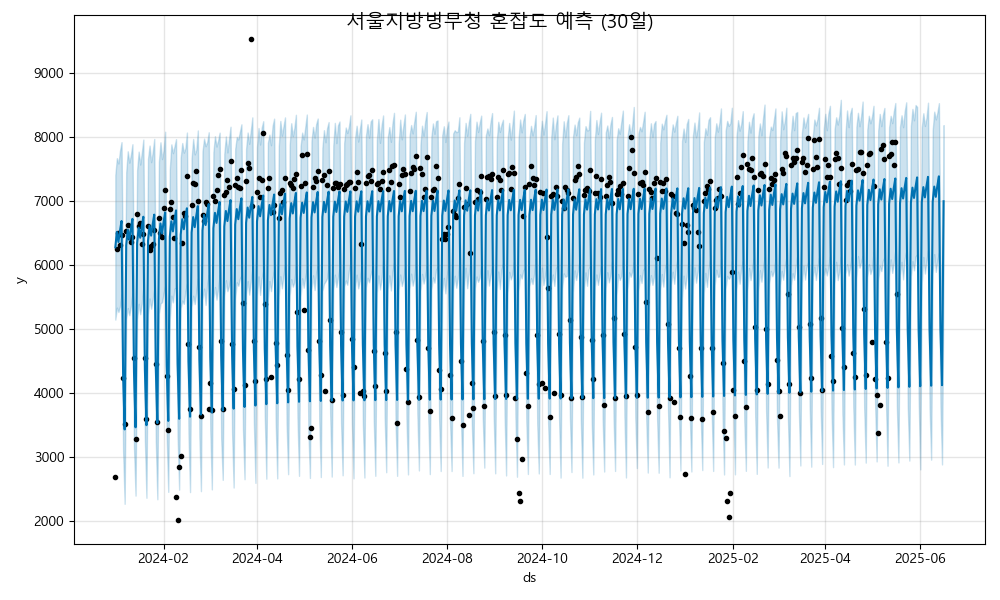

Values plotted in this chart, from the file beside it:
ds, yhat, yhat_lower, yhat_upper
2024-01-01, 6279, 5151, 7408
2024-01-02, 6520, 5338, 7672
2024-01-03, 6363, 5269, 7589
2024-01-04, 6539, 5359, 7789
2024-01-05, 6691, 5546, 7922
2024-01-06, 4300, 3105, 5488
2024-01-07, 3436, 2275, 4596
2024-01-08, 6312, 5160, 7449
2024-01-09, 6553, 5331, 7779
2024-01-10, 6396, 5219, 7602
2024-01-11, 6572, 5365, 7724
2024-01-12, 6724, 5559, 7890
2024-01-13, 4333, 3155, 5518
2024-01-14, 3470, 2403, 4606
2024-01-15, 6345, 5159, 7483
2024-01-16, 6586, 5398, 7774
2024-01-17, 6430, 5235, 7572
2024-01-18, 6605, 5400, 7755
2024-01-19, 6757, 5659, 7962
2024-01-20, 4366, 3257, 5557
2024-01-21, 3503, 2369, 4674
2024-01-22, 6378, 5231, 7662
2024-01-23, 6619, 5481, 7869
2024-01-24, 6463, 5321, 7610
2024-01-25, 6638, 5459, 7761
2024-01-26, 6790, 5634, 7972
2024-01-27, 4399, 3252, 5504
2024-01-28, 3536, 2346, 4663
2024-01-29, 6411, 5245, 7616
2024-01-30, 6652, 5402, 7920
2024-01-31, 6496, 5423, 7658
2024-02-01, 6672, 5556, 7795
2024-02-02, 6823, 5683, 8085
2024-02-03, 4433, 3324, 5599
2024-02-04, 3569, 2461, 4749
2024-02-05, 6445, 5166, 7501
2024-02-06, 6685, 5524, 7887
2024-02-07, 6529, 5420, 7750
2024-02-08, 6705, 5635, 7855
2024-02-09, 6856, 5646, 7969
2024-02-10, 4466, 3329, 5622
2024-02-11, 3602, 2496, 4746
2024-02-12, 6478, 5330, 7679
2024-02-13, 6719, 5448, 7908
2024-02-14, 6562, 5397, 7758
2024-02-15, 6738, 5585, 7825
2024-02-16, 6889, 5716, 8072
2024-02-17, 4499, 3348, 5648
2024-02-18, 3635, 2458, 4791
2024-02-19, 6511, 5354, 7667
2024-02-20, 6752, 5524, 7972
2024-02-21, 6595, 5394, 7731
2024-02-22, 6771, 5580, 7802
2024-02-23, 6923, 5794, 8105
2024-02-24, 4532, 3318, 5744
2024-02-25, 3668, 2472, 4755
2024-02-26, 6544, 5469, 7776
2024-02-27, 6785, 5635, 7977
2024-02-28, 6628, 5380, 7858
2024-02-29, 6804, 5694, 7919
... 473 more rows
